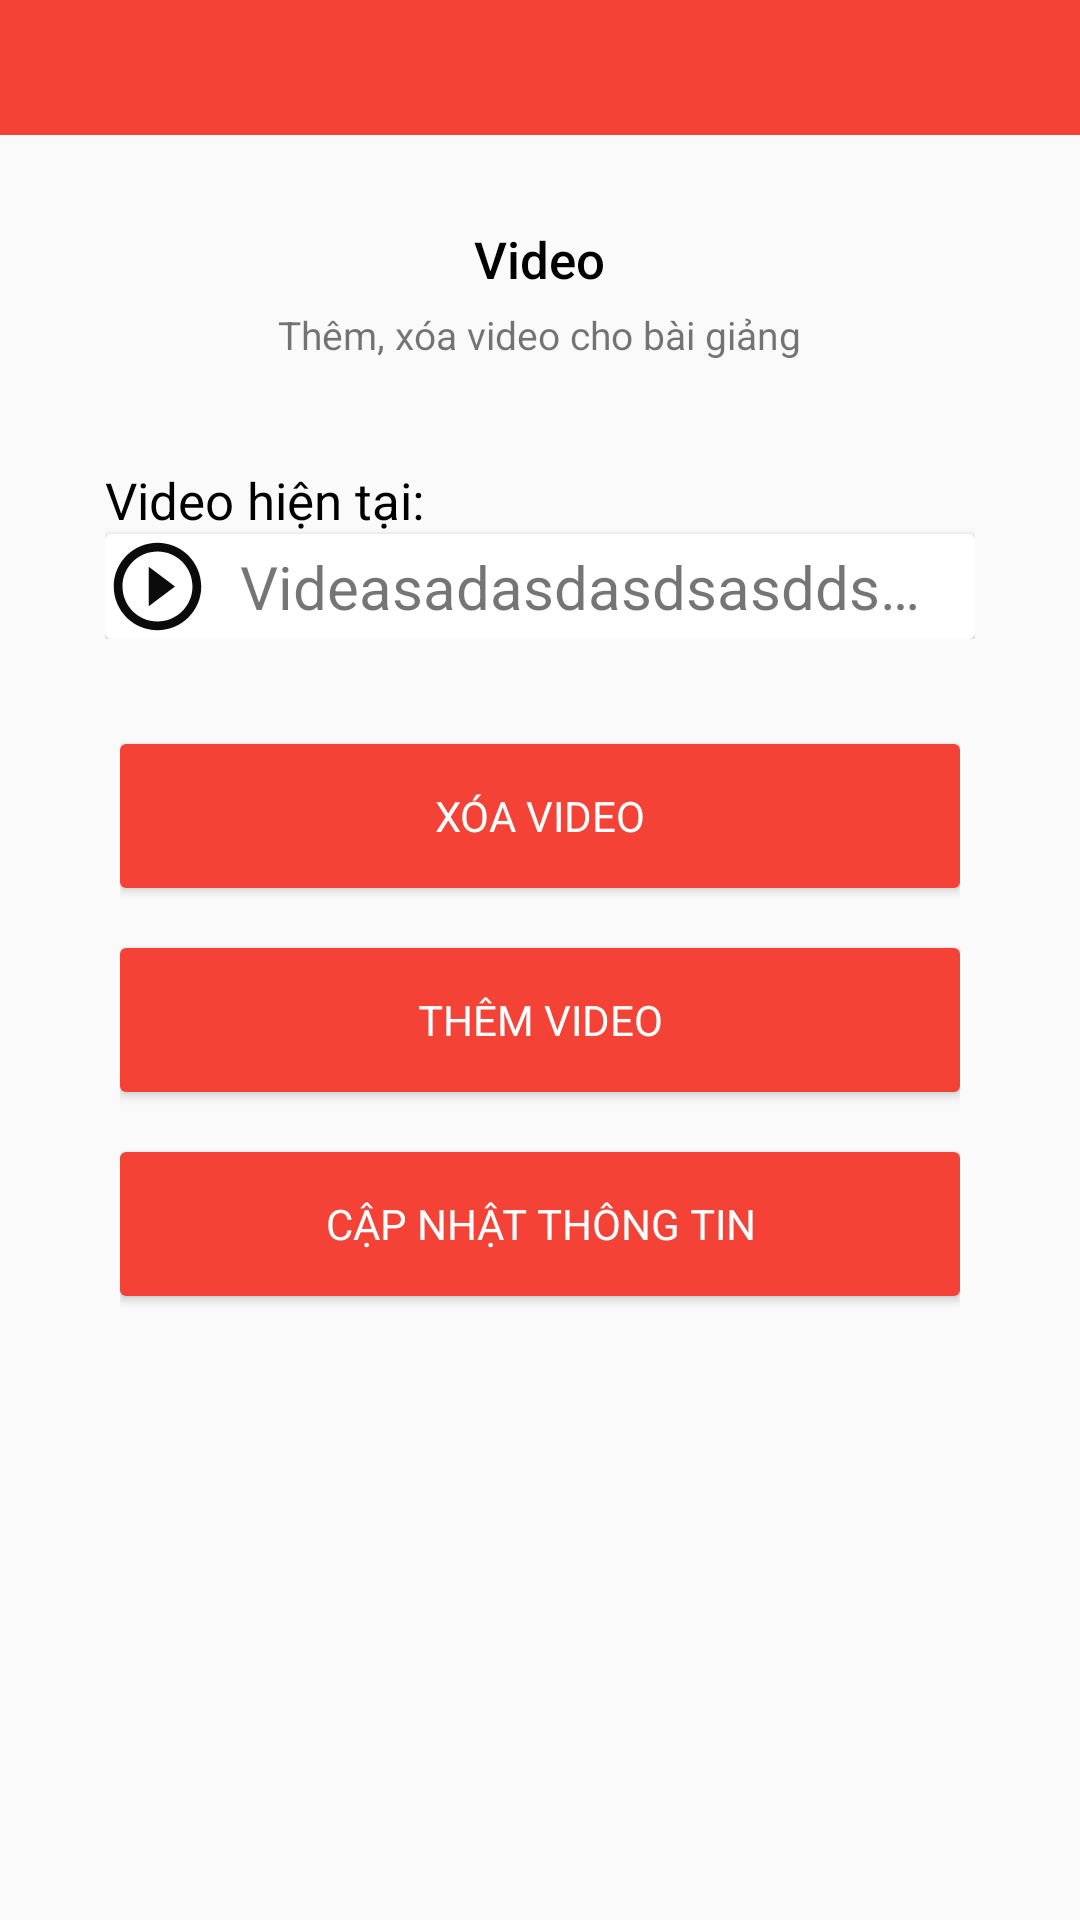

Layout XML and referenced resources for this Android screen:
<!-- AndroidManifest.xml: application theme AppTheme -->
<!-- res/layout/activity_lesson_video.xml -->
<?xml version="1.0" encoding="utf-8"?>
<LinearLayout xmlns:android="http://schemas.android.com/apk/res/android"
    xmlns:app="http://schemas.android.com/apk/res-auto"
    xmlns:tools="http://schemas.android.com/tools"
    android:layout_width="match_parent"
    android:layout_height="match_parent"
    tools:context=".Activity.LessonVideoActivity"
    android:orientation="vertical"
    >
    <androidx.appcompat.widget.Toolbar
        android:layout_width="match_parent"
        android:layout_height="45dp"
        android:background="#F44336"
        android:id="@+id/lessonVideoTB"
        android:theme="@style/ThemeOverlay.AppCompat.Dark.ActionBar"
        >

    </androidx.appcompat.widget.Toolbar>
    <ScrollView
        android:layout_width="fill_parent"
        android:layout_height="wrap_content"
        android:padding="20dp"
        android:fillViewport="true"
        >
        <LinearLayout
            android:layout_width="match_parent"
            android:layout_height="wrap_content"



            android:background="@drawable/user_info_border"
            android:orientation="vertical"
            >
            <TextView
                android:layout_width="wrap_content"
                android:layout_height="wrap_content"
                android:text="Video"
                android:textSize="17dp"
                android:layout_marginTop="10dp"
                android:textColor="#000"
                android:fontFamily="sans-serif-medium"
                android:layout_gravity="center_horizontal"
                />
            <TextView
                android:layout_width="wrap_content"
                android:layout_height="wrap_content"
                android:text="Thêm, xóa video cho bài giảng"
                android:textSize="13dp"
                android:layout_gravity="center_horizontal"
                android:layout_marginTop="5dp"
                android:layout_marginBottom="10dp"
                />
            <LinearLayout
                android:layout_width="match_parent"
                android:layout_height="wrap_content"
                android:orientation="vertical"
                android:padding="15dp"
                android:background="@drawable/user_info_border"
                >
                <TextView
                    android:layout_width="wrap_content"
                    android:layout_height="wrap_content"
                    android:text="Video hiện tại: "
                    android:textColor="#000"
                    android:textSize="17dp"
                    android:fontFamily="sans-serif"
                    android:layout_marginTop="10dp"
                    />
                <androidx.cardview.widget.CardView
                    android:layout_width="match_parent"
                    android:layout_height="35dp"
                    android:background="#fff"
                    android:id="@+id/videoContain"
                    >
                <LinearLayout
                    android:layout_width="match_parent"
                    android:layout_height="wrap_content"
                    android:orientation="horizontal"
                    >
                   <TextView
                       android:layout_width="match_parent"
                       android:layout_height="wrap_content"
                       android:drawableLeft="@drawable/ic_play_circle_outline_black_35dp"
                       android:drawablePadding="10dp"
                       android:textSize="20dp"
                       android:paddingRight="10dp"
                       android:ellipsize="end"
                       android:maxLines="1"
                       android:id="@+id/lessonVideoName"
                       android:layout_gravity="center_vertical"
                       android:gravity="center_vertical"
                       android:text="Videasadasdasdsasddsadsadasdo.mp4"
                       />


                </LinearLayout>

                </androidx.cardview.widget.CardView>


            </LinearLayout>



            <LinearLayout
                android:layout_width="match_parent"
                android:layout_height="wrap_content"


                android:background="@drawable/user_info_border"
                android:orientation="vertical"
                android:paddingRight="20dp"
                android:paddingLeft="20dp"
                >
                <Button
                    android:layout_width="match_parent"
                    android:layout_height="wrap_content"
                    android:textAlignment="center"
                    android:text="Xóa video"
                    android:background="@drawable/save_button"
                    android:textColor="@color/white"
                    android:padding="0dp"
                    android:id="@+id/deleteVideo"

                    android:layout_marginTop="20dp"
                    android:fontFamily="sans-serif"
                    android:layout_gravity="center"


                    />
                <Button
                    android:layout_width="match_parent"
                    android:layout_height="wrap_content"
                    android:textAlignment="center"
                    android:text="Thêm video"
                    android:background="@drawable/save_button"
                    android:textColor="@color/white"
                    android:padding="0dp"
                    android:id="@+id/addVideo"

                    android:layout_marginTop="20dp"
                    android:fontFamily="sans-serif"
                    android:layout_gravity="center"


                    />
                <Button
                    android:layout_width="match_parent"
                    android:layout_height="wrap_content"
                    android:textAlignment="center"
                    android:text="Cập nhật thông tin"
                    android:background="@drawable/save_button"
                    android:textColor="@color/white"
                    android:padding="0dp"
                    android:id="@+id/videoUpdate"

                    android:layout_marginTop="20dp"
                    android:fontFamily="sans-serif"
                    android:layout_gravity="center"
                    android:layout_marginBottom="20dp"

                    />


            </LinearLayout>


        </LinearLayout>


    </ScrollView>



</LinearLayout>
<!-- resources referenced by this layout -->
<resources>
  <color name="white">#FFFFFF</color>
  <!-- drawable ic_play_circle_outline_black_35dp (drawable) -->
  <vector android:alpha="0.96" android:height="35dp"
      android:viewportHeight="24.0" android:viewportWidth="24.0"
      android:width="35dp" xmlns:android="http://schemas.android.com/apk/res/android">
      <path android:fillColor="#FF000000" android:pathData="M10,16.5l6,-4.5 -6,-4.5v9zM12,2C6.48,2 2,6.48 2,12s4.48,10 10,10 10,-4.48 10,-10S17.52,2 12,2zM12,20c-4.41,0 -8,-3.59 -8,-8s3.59,-8 8,-8 8,3.59 8,8 -3.59,8 -8,8z"/>
  </vector>
  <!-- drawable save_button (drawable) -->
  <?xml version="1.0" encoding="utf-8"?>
  <shape xmlns:android="http://schemas.android.com/apk/res/android">
      <solid android:color="#F44336" />
      <padding android:top="15dp"
          android:left="15dp"
          android:right="15dp"
          android:bottom="15dp" />
      <corners android:radius="2dp" />
  
  </shape>
  <style name="AppTheme" parent="Theme.MaterialComponents">
          
          <item name="colorPrimary">@color/colorPrimary</item>
          <item name="colorPrimaryDark">@color/colorPrimaryDark</item>
          <item name="colorAccent">@color/colorAccent</item>
  
  
      </style>
  <color name="colorPrimary">#191A1A</color>
  <color name="colorPrimaryDark">#00574B</color>
  <color name="colorAccent">#D81B60</color>
</resources>
